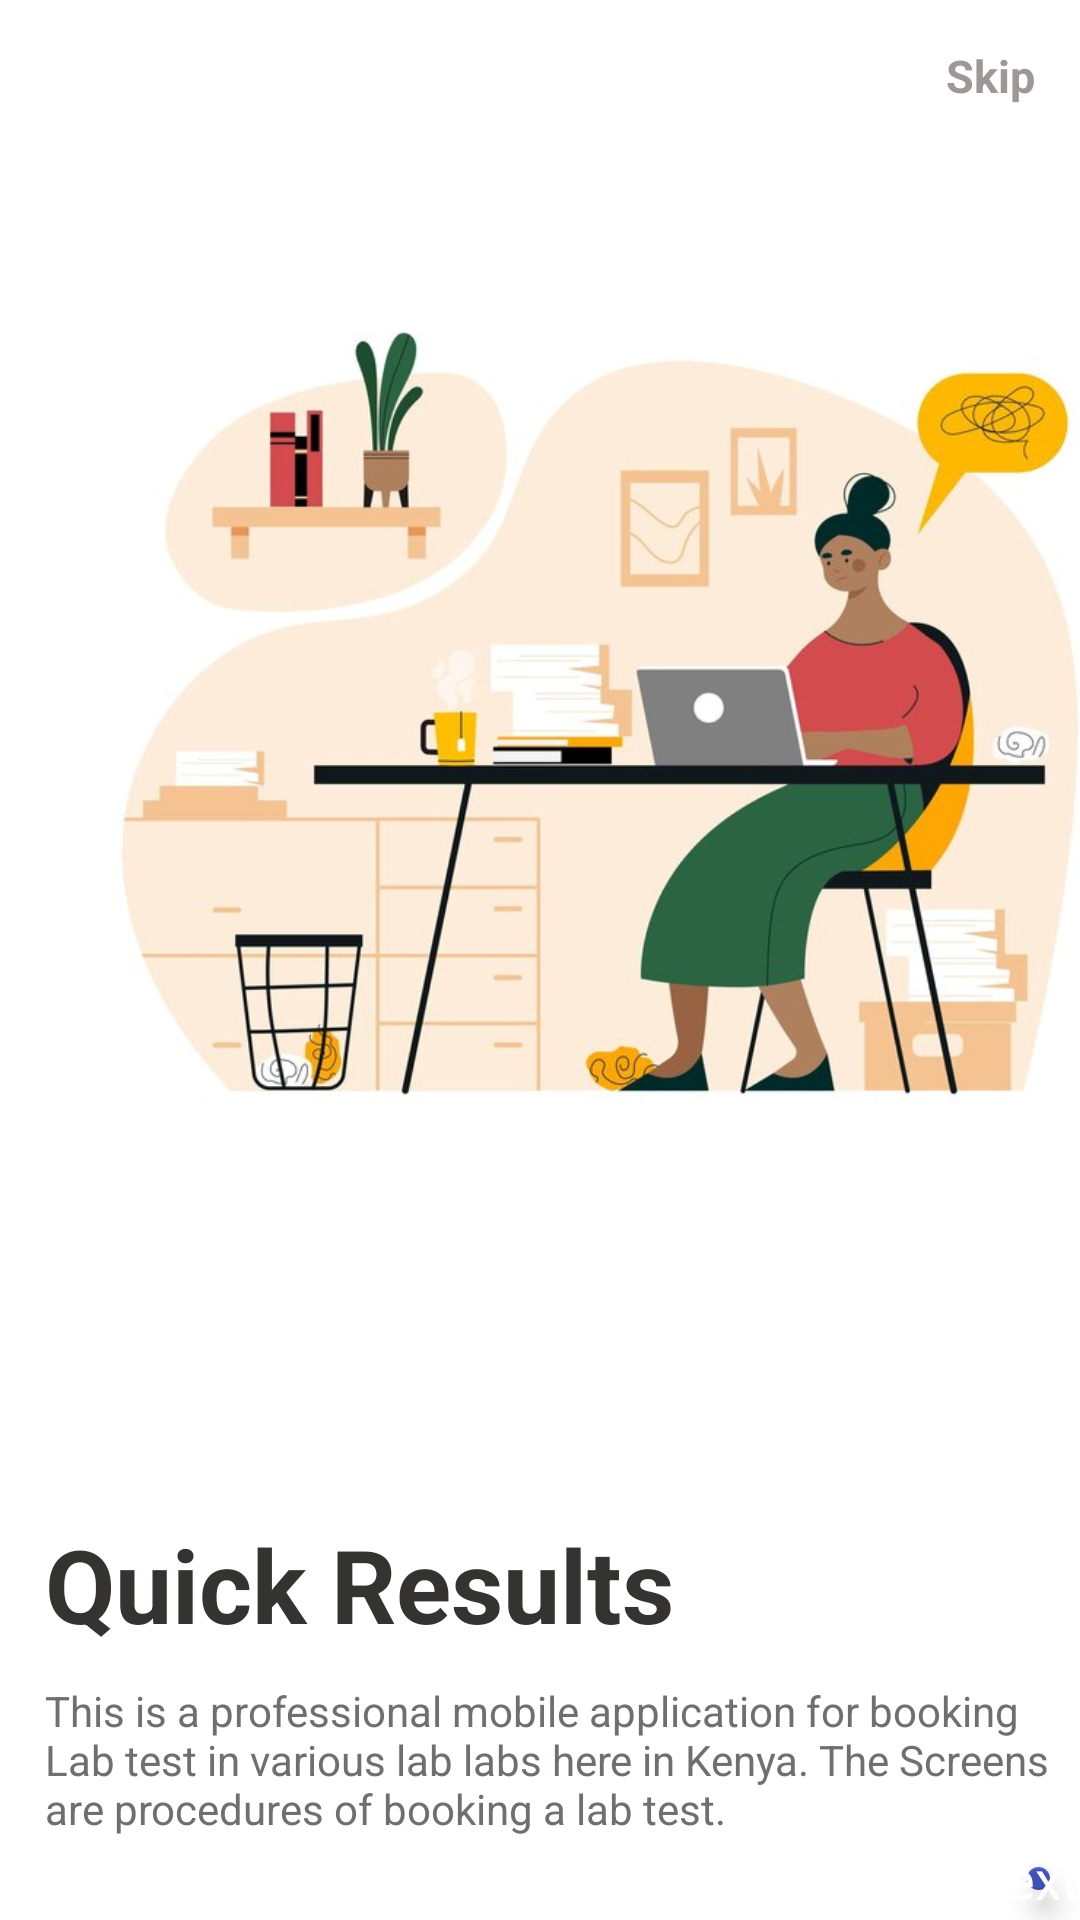

Reconstruct the res/layout file that produces this screen, plus the resources it refers to.
<!-- AndroidManifest.xml: application theme Theme.MediLabMemberApp -->
<!-- res/layout/activity_screen2.xml -->
<?xml version="1.0" encoding="utf-8"?>
<LinearLayout
    xmlns:android="http://schemas.android.com/apk/res/android"
    xmlns:app="http://schemas.android.com/apk/res-auto"
    xmlns:tools="http://schemas.android.com/tools"
    android:layout_width="match_parent"
    android:layout_height="match_parent"
    android:orientation="vertical"
    tools:context=".Screen2">

    <LinearLayout
        android:layout_width="match_parent"
        android:layout_height="wrap_content"
        android:orientation="horizontal"
        android:layout_marginTop="15dp"
        android:layout_marginRight="15dp">

        <com.google.android.material.textview.MaterialTextView
            android:layout_width="match_parent"
            android:layout_height="wrap_content"
            android:text="Skip"
            android:textAlignment="textEnd"
            android:textColor="#9F9797"
            android:textStyle="bold"
            android:textSize="15sp"/>

    </LinearLayout>

    <ImageView
        android:layout_width="400dp"
        android:layout_height="400dp"
        android:src="@drawable/screen11"
        android:padding="20dp"/>

    <com.google.android.material.textview.MaterialTextView
        android:layout_width="match_parent"
        android:layout_height="wrap_content"
        android:text="Quick Results"
        android:textAlignment="textStart"
        android:layout_marginTop="70dp"
        android:layout_marginLeft="15dp"
        android:textColor="#353232"
        android:textStyle="bold"
        android:textSize="34sp"/>

    <com.google.android.material.textview.MaterialTextView
        android:layout_width="match_parent"
        android:layout_height="wrap_content"
        android:text="This is a professional mobile application for booking Lab test in various lab labs here in Kenya. The Screens are procedures of booking a lab test."
        android:textAlignment="textStart"
        android:layout_marginTop="10dp"
        android:layout_marginLeft="15dp"
        android:textColor="#706E6E"
        android:textStyle="normal"
        android:textSize="14sp"/>



    <androidx.coordinatorlayout.widget.CoordinatorLayout
        android:layout_width="match_parent"
        android:layout_height="match_parent">
        <com.google.android.material.floatingactionbutton.FloatingActionButton
            android:id="@+id/fab"
            android:layout_width="wrap_content"
            android:layout_height="wrap_content"
            android:layout_gravity="bottom|end"
            android:layout_margin="10dp"
            app:backgroundTint="#3F51B5" />
        <TextView
            android:id="@+id/next1"
            android:layout_height="wrap_content"
            android:layout_width="wrap_content"
            android:text="Next"
            android:elevation="6dp"
            android:textSize="18dp"
            android:textColor="#fff"
            app:layout_anchor="@id/fab"
            app:layout_anchorGravity="center"/>
    </androidx.coordinatorlayout.widget.CoordinatorLayout>



</LinearLayout>
<!-- resources referenced by this layout -->
<resources>
  <!-- drawable screen11: jpg bitmap (drawable, 45614 bytes) -->
  <style name="Theme.MediLabMemberApp" parent="Theme.MaterialComponents.Light.NoActionBar">
          
          <item name="colorPrimary">@color/purple_500</item>
          <item name="colorPrimaryVariant">@color/purple_700</item>
          <item name="colorOnPrimary">@color/white</item>
          
          <item name="colorSecondary">@color/teal_200</item>
          <item name="colorSecondaryVariant">@color/teal_700</item>
          <item name="colorOnSecondary">@color/black</item>
          
          <item name="android:statusBarColor">?attr/colorPrimaryVariant</item>
          
      </style>
  <color name="purple_500">#FF6200EE</color>
  <color name="purple_700">#FF3700B3</color>
  <color name="white">#FFFFFFFF</color>
  <color name="teal_200">#FF03DAC5</color>
  <color name="teal_700">#FF018786</color>
  <color name="black">#FF000000</color>
</resources>
